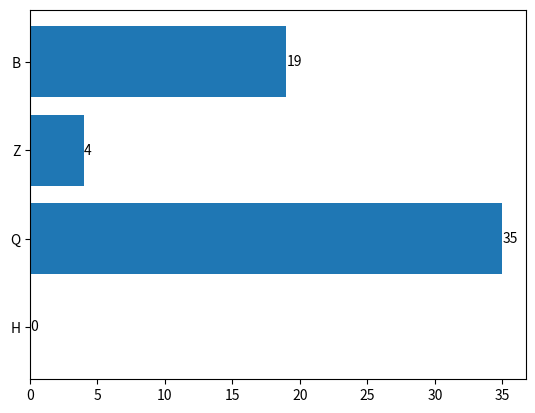

The matplotlib source for this figure:
"""
2. Как отобразить значение каждого столбца на гистограмме с помощью Matplotlib?
"""
import matplotlib.pyplot as plt
from dataclasses import dataclass, field
from random import randint, choice
import string


@dataclass
class Column:
    data: int = field(default_factory=lambda: randint(0, 100))
    name: str = field(default_factory=lambda: f"{choice(string.ascii_uppercase)}")


def draw_histogram_and_show_value_of_each_column(*args: Column) -> None:
    names = [column.name for column in args]
    values = [column.data for column in args]

    bars = plt.barh(names, values)

    for bar in bars:
        plt.text(
            bar.get_width(),
            bar.get_y() + bar.get_height() / 2,
            str(bar.get_width()),
            va='center', ha='left'
        )

    plt.show()


def main() -> None:
    draw_histogram_and_show_value_of_each_column(
        Column(),
        Column(),
        Column(),
        Column()
    )


if __name__ == '__main__':
    main()
